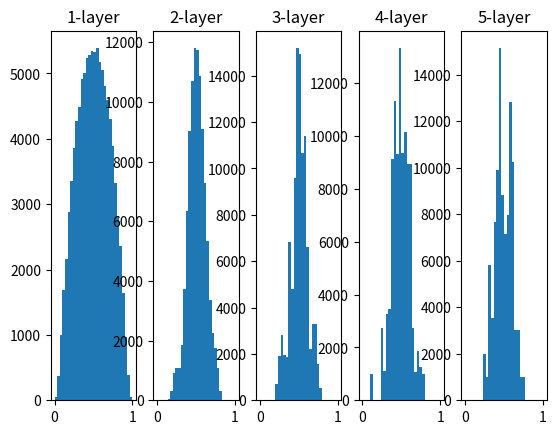

Here is the Python script that generated this plot:
# 6-2-2
import numpy as np
import matplotlib.pyplot as plt

def sigmoid(x):
    return 1 / (1 + np.exp(-x))

x = np.random.randn(1000, 100) # 1000個のデータ
node_num = 100          # ノードの数
hidden_layer_size = 5   # 隠れ層数
activations = {}        # アクティベーションの結果を格納する

for i in range(hidden_layer_size):
    if i != 0:
        x = activations[i-1]
    
    w = np.random.randn(node_num, node_num) / np.sqrt(node_num)

    z = np.dot(x, w)
    a = sigmoid(z)
    activations[i] = a

for i, a in activations.items():
    plt.subplot(1, len(activations), i+1)
    plt.title(str(i+1) + "-layer")
    plt.hist(a.flatten(), 30, range=(0,1))
plt.show()
